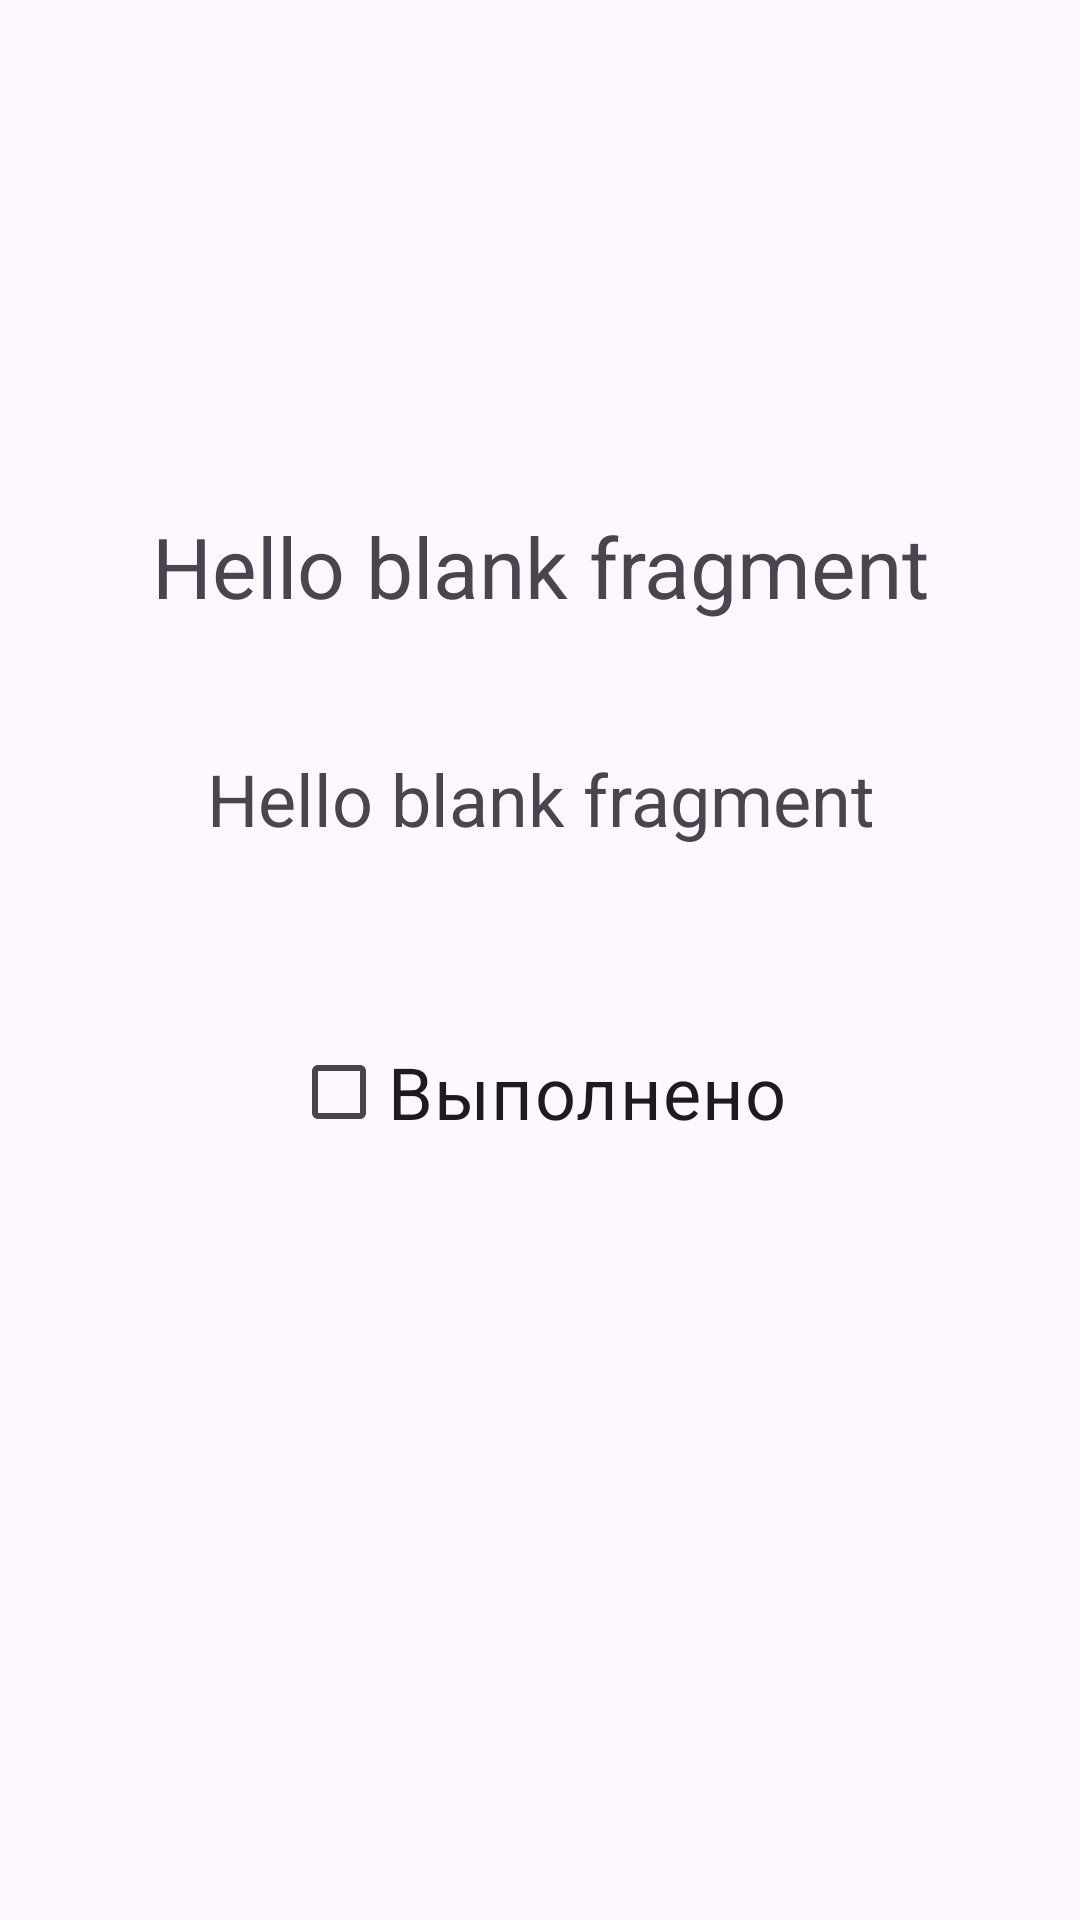

Layout XML and referenced resources for this Android screen:
<!-- AndroidManifest.xml: application theme Theme.Pract2var3 -->
<!-- res/layout/fragment_todo_info.xml -->
<?xml version="1.0" encoding="utf-8"?>
<FrameLayout xmlns:android="http://schemas.android.com/apk/res/android"
    xmlns:tools="http://schemas.android.com/tools"
    android:layout_width="match_parent"
    android:layout_height="match_parent"
    tools:context=".TodoInfoFragment">

    <TextView
        android:id="@+id/todo_name_info"
        android:layout_width="match_parent"
        android:layout_height="match_parent"
        android:text="@string/hello_blank_fragment"
        android:gravity="center|top"
        android:textSize="28dp"
        android:layout_marginTop="170dp"/>
    <TextView
        android:id="@+id/todo_description_info"
        android:layout_width="match_parent"
        android:layout_height="match_parent"
        android:gravity="center|top"
        android:textSize="24dp"
        android:layout_marginTop="250dp"
        android:text="@string/hello_blank_fragment" />
    <CheckBox
        android:id="@+id/completed_checkbox_info"
        android:layout_width="wrap_content"
        android:layout_height="wrap_content"
        android:layout_gravity="center|top"
        android:layout_marginTop="340dp"
        android:text="Выполнено"
        android:textSize="24dp"/>

</FrameLayout>
<!-- resources referenced by this layout -->
<resources>
  <string name="hello_blank_fragment">Hello blank fragment</string>
  <style name="Theme.Pract2var3" parent="Base.Theme.Pract2var3" />
  <style name="Base.Theme.Pract2var3" parent="Theme.Material3.DayNight.NoActionBar">
          
          
      </style>
</resources>
